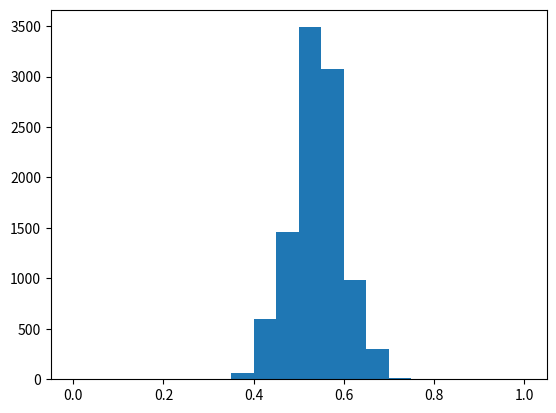

Python code for this plot:
#!/usr/bin/env python
# coding: utf-8

# In[2]:



from matplotlib import pyplot as plt
import numpy as np


survey_responses = ['Ceballos', 'Kerrigan', 'Ceballos', 'Ceballos', 'Ceballos','Kerrigan', 'Kerrigan', 'Ceballos', 'Ceballos', 'Ceballos', 
'Kerrigan', 'Kerrigan', 'Ceballos', 'Ceballos', 'Kerrigan', 'Kerrigan', 'Ceballos', 'Ceballos', 'Kerrigan', 'Kerrigan', 'Kerrigan', 'Kerrigan', 'Kerrigan', 'Kerrigan', 'Ceballos', 'Ceballos', 'Ceballos', 'Ceballos', 'Ceballos', 'Ceballos',
'Kerrigan', 'Kerrigan', 'Ceballos', 'Ceballos', 'Ceballos', 'Kerrigan', 'Kerrigan', 'Ceballos', 'Ceballos', 'Kerrigan', 'Kerrigan', 'Ceballos', 'Ceballos', 'Kerrigan', 'Kerrigan', 'Kerrigan', 'Kerrigan', 'Kerrigan', 'Kerrigan', 'Ceballos',
'Kerrigan', 'Kerrigan', 'Ceballos', 'Ceballos', 'Ceballos', 'Kerrigan', 'Kerrigan', 'Ceballos', 'Ceballos', 'Kerrigan', 'Kerrigan', 'Ceballos', 'Ceballos', 'Kerrigan', 'Kerrigan', 'Kerrigan', 'Kerrigan', 'Kerrigan', 'Kerrigan', 'Ceballos']

total_ceballos = sum([1 for n in survey_responses if n == 'Ceballos'])
print(total_ceballos)

survey_length = float(len(survey_responses))
percentage_ceballos = 100 * total_ceballos/survey_length
print(percentage_ceballos)

possible_surveys = np.random.binomial(survey_length, .54, size=10000) / survey_length

plt.hist(possible_surveys, range=(0, 1), bins=20)
plt.show()

ceballos_loss_surveys = np.mean(possible_surveys < 0.5)
print(ceballos_loss_surveys)

large_survey = np.random.binomial(float(7000), .54, size=10000) / float(7000)

ceballos_loss_new = np.mean(large_survey < 0.5)
print(ceballos_loss_new)


# In[ ]:




